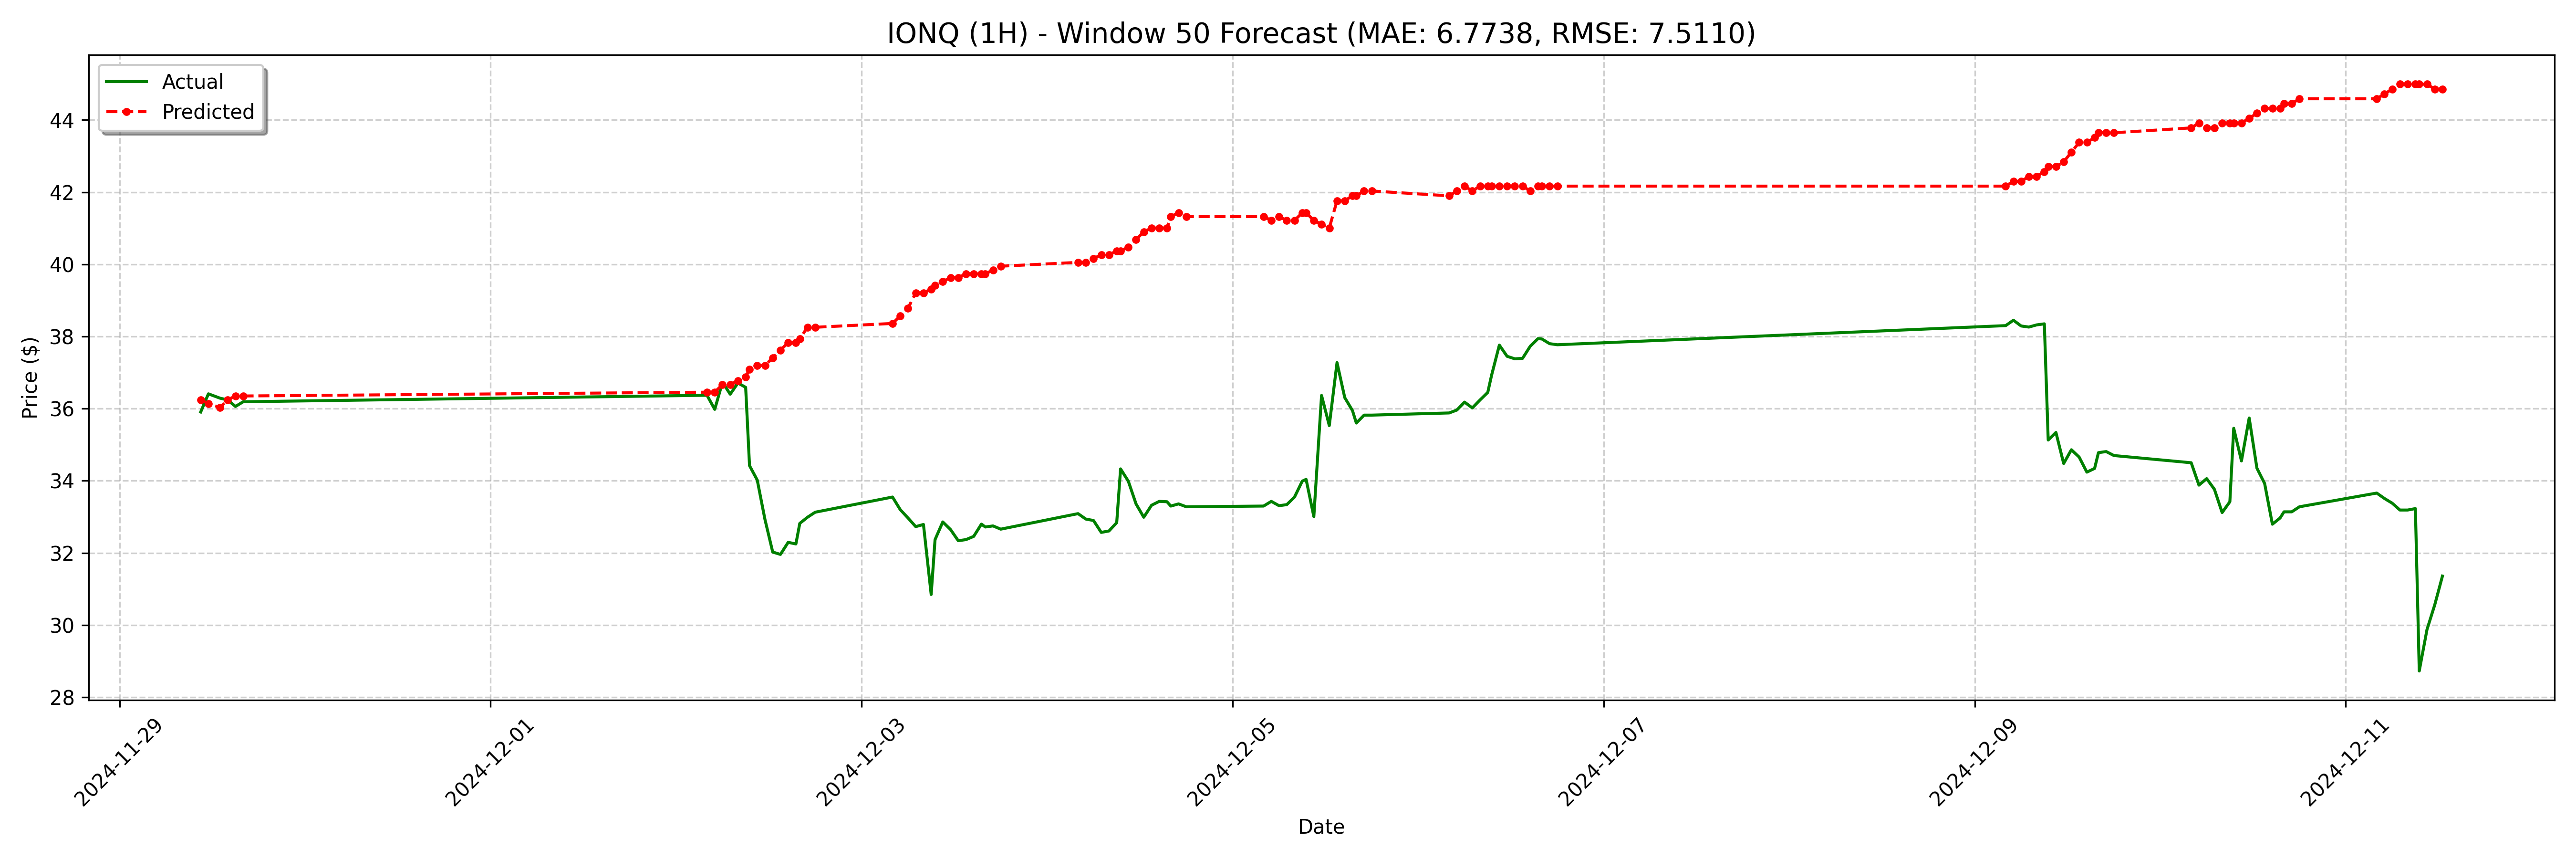

Data behind this chart, as committed beside it:
date, actual, forecast
2024-11-29 10:30:00-05:00, 35.91, 36.24
2024-11-29 11:30:00-05:00, 36.41, 36.14
2024-11-29 13:00:00-05:00, 36.29, 36.03
2024-11-29 14:00:00-05:00, 36.24, 36.24
2024-11-29 15:00:00-05:00, 36.06, 36.35
2024-11-29 16:00:00-05:00, 36.19, 36.35
2024-12-02 04:00:00-05:00, 36.37, 36.46
2024-12-02 05:00:00-05:00, 35.98, 36.46
2024-12-02 06:00:00-05:00, 36.73, 36.67
2024-12-02 07:00:00-05:00, 36.4, 36.67
2024-12-02 08:00:00-05:00, 36.71, 36.77
2024-12-02 09:00:00-05:00, 36.59, 36.88
2024-12-02 09:30:00-05:00, 34.42, 37.09
2024-12-02 10:30:00-05:00, 34.02, 37.2
2024-12-02 11:30:00-05:00, 32.92, 37.2
2024-12-02 12:30:00-05:00, 32.03, 37.41
2024-12-02 13:30:00-05:00, 31.96, 37.62
2024-12-02 14:30:00-05:00, 32.3, 37.83
2024-12-02 15:30:00-05:00, 32.25, 37.83
2024-12-02 16:00:00-05:00, 32.82, 37.94
2024-12-02 17:00:00-05:00, 32.99, 38.25
2024-12-02 18:00:00-05:00, 33.13, 38.25
2024-12-03 04:00:00-05:00, 33.55, 38.36
2024-12-03 05:00:00-05:00, 33.2, 38.57
2024-12-03 06:00:00-05:00, 32.97, 38.78
2024-12-03 07:00:00-05:00, 32.73, 39.21
2024-12-03 08:00:00-05:00, 32.79, 39.21
2024-12-03 09:00:00-05:00, 30.85, 39.31
2024-12-03 09:30:00-05:00, 32.37, 39.42
2024-12-03 10:30:00-05:00, 32.86, 39.52
2024-12-03 11:30:00-05:00, 32.65, 39.63
2024-12-03 12:30:00-05:00, 32.34, 39.63
2024-12-03 13:30:00-05:00, 32.37, 39.74
2024-12-03 14:30:00-05:00, 32.46, 39.74
2024-12-03 15:30:00-05:00, 32.8, 39.74
2024-12-03 16:00:00-05:00, 32.72, 39.74
2024-12-03 17:00:00-05:00, 32.75, 39.84
2024-12-03 18:00:00-05:00, 32.66, 39.95
2024-12-04 04:00:00-05:00, 33.09, 40.05
2024-12-04 05:00:00-05:00, 32.94, 40.05
2024-12-04 06:00:00-05:00, 32.9, 40.16
2024-12-04 07:00:00-05:00, 32.57, 40.26
2024-12-04 08:00:00-05:00, 32.61, 40.26
2024-12-04 09:00:00-05:00, 32.84, 40.37
2024-12-04 09:30:00-05:00, 34.33, 40.37
2024-12-04 10:30:00-05:00, 33.99, 40.48
2024-12-04 11:30:00-05:00, 33.36, 40.69
2024-12-04 12:30:00-05:00, 32.99, 40.9
2024-12-04 13:30:00-05:00, 33.32, 41
2024-12-04 14:30:00-05:00, 33.43, 41
2024-12-04 15:30:00-05:00, 33.42, 41
2024-12-04 16:00:00-05:00, 33.3, 41.32
2024-12-04 17:00:00-05:00, 33.36, 41.43
2024-12-04 18:00:00-05:00, 33.28, 41.32
2024-12-05 04:00:00-05:00, 33.3, 41.32
2024-12-05 05:00:00-05:00, 33.43, 41.22
2024-12-05 06:00:00-05:00, 33.31, 41.32
2024-12-05 07:00:00-05:00, 33.34, 41.22
2024-12-05 08:00:00-05:00, 33.55, 41.22
2024-12-05 09:00:00-05:00, 33.99, 41.43
... 68 more rows
